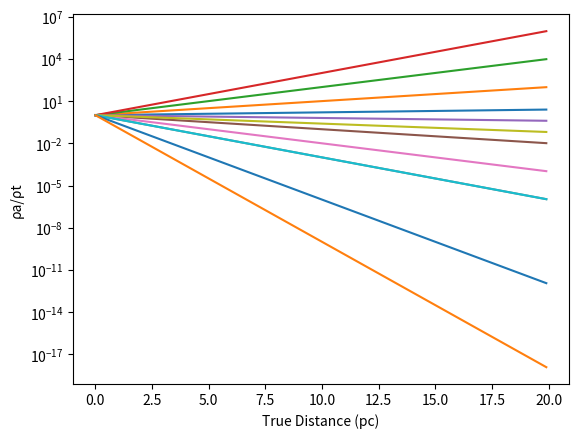

This chart was generated by the following Python code:
import numpy as np
import matplotlib.pyplot as plt

def dist_ratio(Av,dt):
	return(10**(Av*dt/5))
r=20

plt.plot(np.arange(0,r,0.1),dist_ratio(0.1,np.arange(0,r,0.1)))
plt.plot(np.arange(0,r,0.1),dist_ratio(0.5,np.arange(0,r,0.1)))
plt.plot(np.arange(0,r,0.1),dist_ratio(1.0,np.arange(0,r,0.1)))
plt.plot(np.arange(0,r,0.1),dist_ratio(1.5,np.arange(0,r,0.1)))
plt.yscale('log')
plt.xlabel('True Distance (pc)')
plt.ylabel('da/dt')
plt.show()

plt.plot(np.arange(0,r,0.1),1/dist_ratio(0.1,np.arange(0,r,0.1)))
plt.plot(np.arange(0,r,0.1),1/dist_ratio(0.5,np.arange(0,r,0.1)))
plt.plot(np.arange(0,r,0.1),1/dist_ratio(1.0,np.arange(0,r,0.1)))
plt.plot(np.arange(0,r,0.1),1/dist_ratio(1.5,np.arange(0,r,0.1)))
plt.xlabel('True Distance (pc)')
plt.ylabel('λa/λt')
plt.show()

plt.plot(np.arange(0,r,0.1),(1/dist_ratio(0.1,np.arange(0,r,0.1)))**3)
plt.plot(np.arange(0,r,0.1),(1/dist_ratio(0.5,np.arange(0,r,0.1)))**3)
plt.plot(np.arange(0,r,0.1),(1/dist_ratio(1.0,np.arange(0,r,0.1)))**3)
plt.plot(np.arange(0,r,0.1),(1/dist_ratio(1.5,np.arange(0,r,0.1)))**3)

plt.xlabel('True Distance (pc)')
plt.ylabel('ρa/ρt')
plt.show()